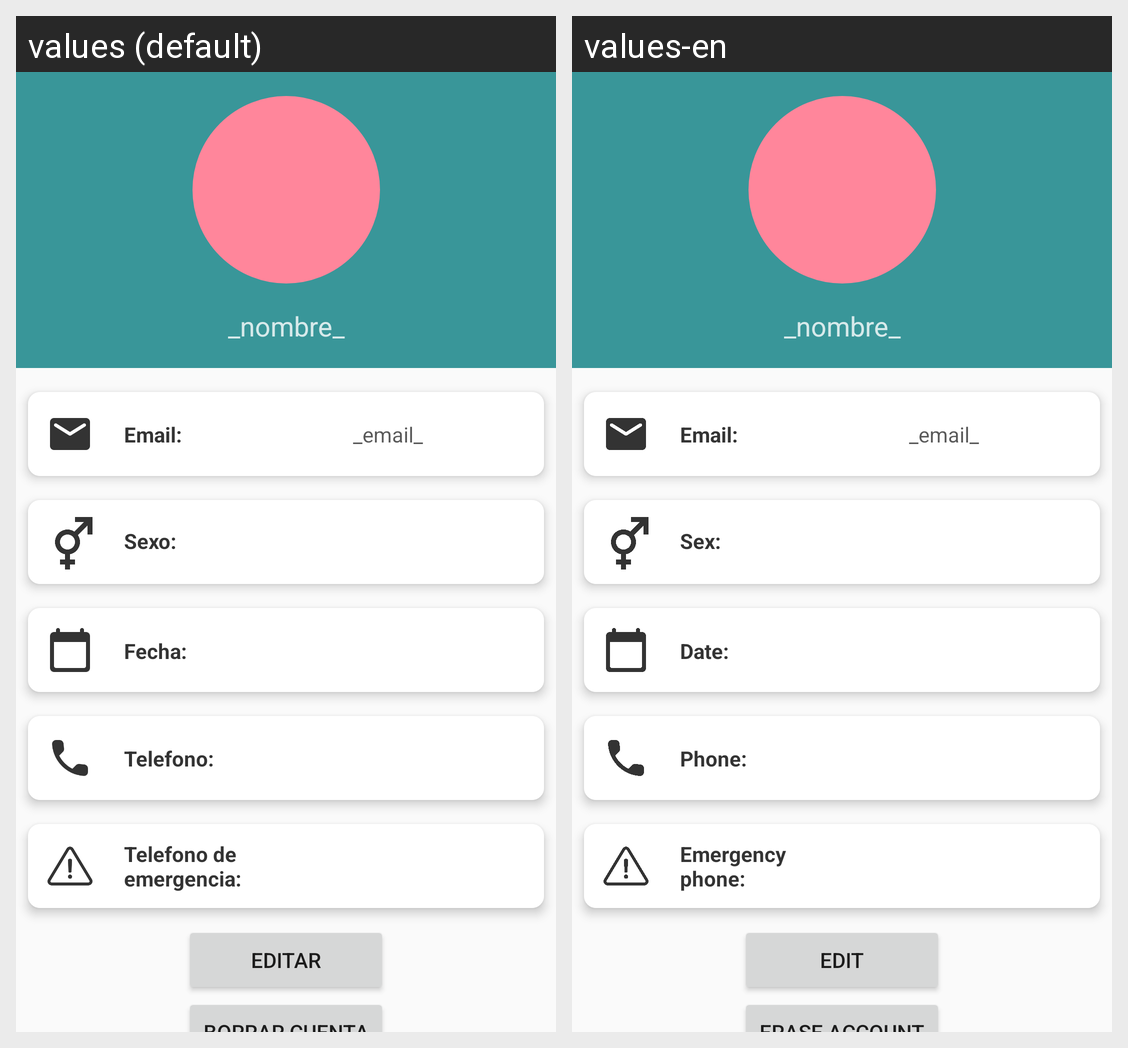

Translations of the strings shown on this Android screen, per locale in the grid:
Android screen res/layout/perfil.xml rendered under 2 locales, left to right: values (default), values-en. Device: Nexus 5 (rendered at 1080×1920; each locale shown at half size, 540×960, under a caption strip naming it); theme AppTheme.
Strings drawn on this screen, with the default value and each locale's value (text and hints the layout hard-codes, and strings that could not be matched under every locale, appear in the picture but are not listed):

textoEmail
  values: Email:
  values-en: Email:

sexo
  values: Sexo:
  values-en: Sex:

textoFecha
  values: Fecha:
  values-en: Date:

textoTelefono
  values: Telefono:
  values-en: Phone:

textoTelefonoEmergencia
  values: Telefono de emergencia:
  values-en: Emergency phone:

botonEditar
  values: Editar
  values-en: Edit
